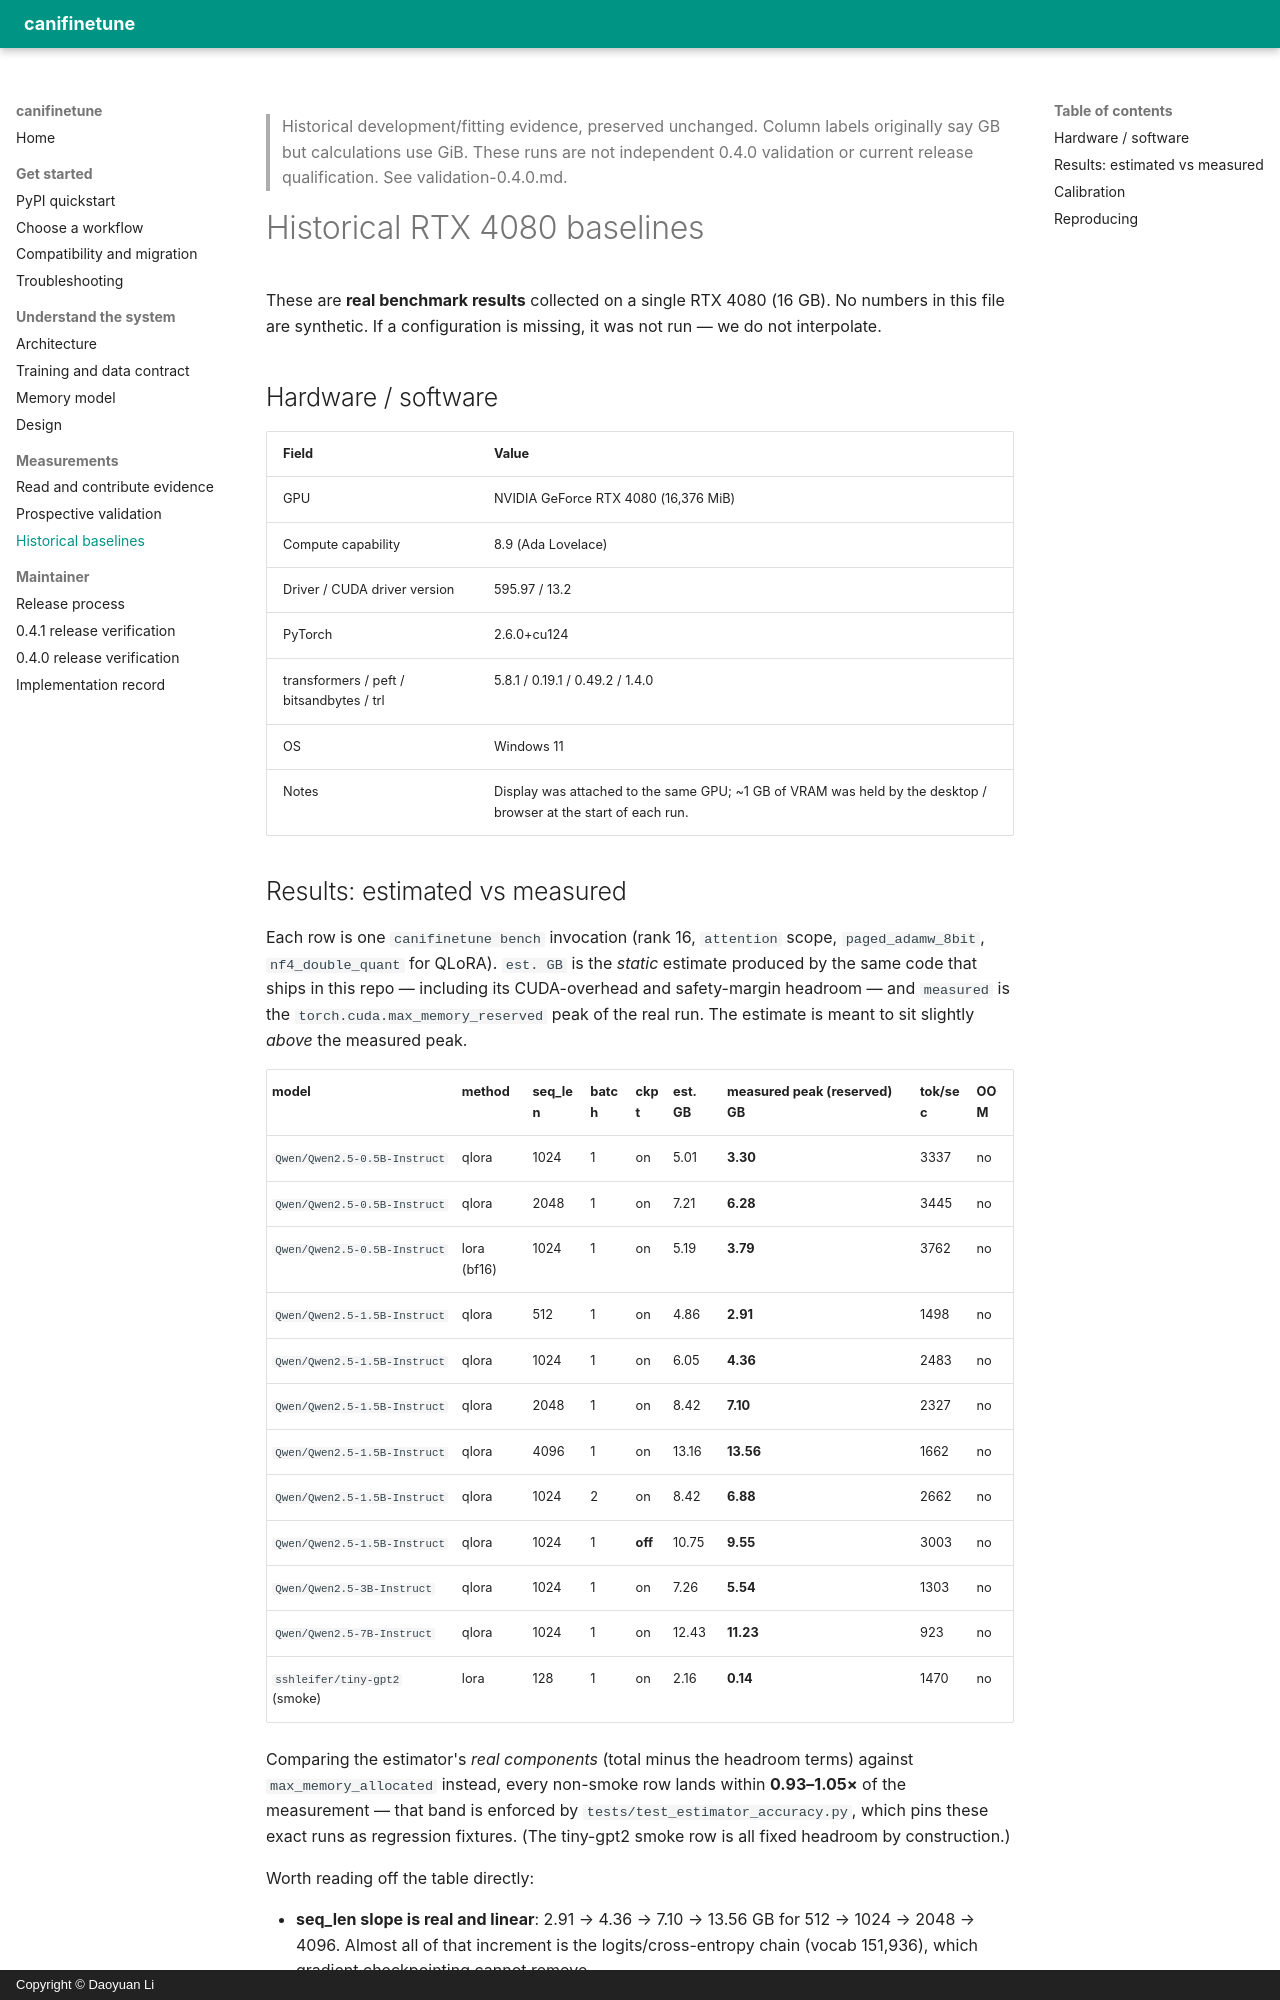

repository: DaoyuanLi2816/can-i-finetune-this · page: rtx4080_baselines/index.html · generator: mkdocs · copyright: Copyright © Daoyuan Li

> Historical development/fitting evidence, preserved unchanged. Column labels
> originally say GB but calculations use GiB. These runs are not independent
> 0.4.0 validation or current release qualification. See validation-0.4.0.md.

# Historical RTX 4080 baselines

These are **real benchmark results** collected on a single RTX 4080 (16 GB).
No numbers in this file are synthetic. If a configuration is missing, it was
not run — we do not interpolate.

## Hardware / software

| Field | Value |
| --- | --- |
| GPU | NVIDIA GeForce RTX 4080 (16,376 MiB) |
| Compute capability | 8.9 (Ada Lovelace) |
| Driver / CUDA driver version | 595.97 / 13.2 |
| PyTorch | 2.6.0+cu124 |
| transformers / peft / bitsandbytes / trl | 5.8.1 / 0.19.1 / 0.49.2 / 1.4.0 |
| OS | Windows 11 |
| Notes | Display was attached to the same GPU; ~1 GB of VRAM was held by the desktop / browser at the start of each run. |
